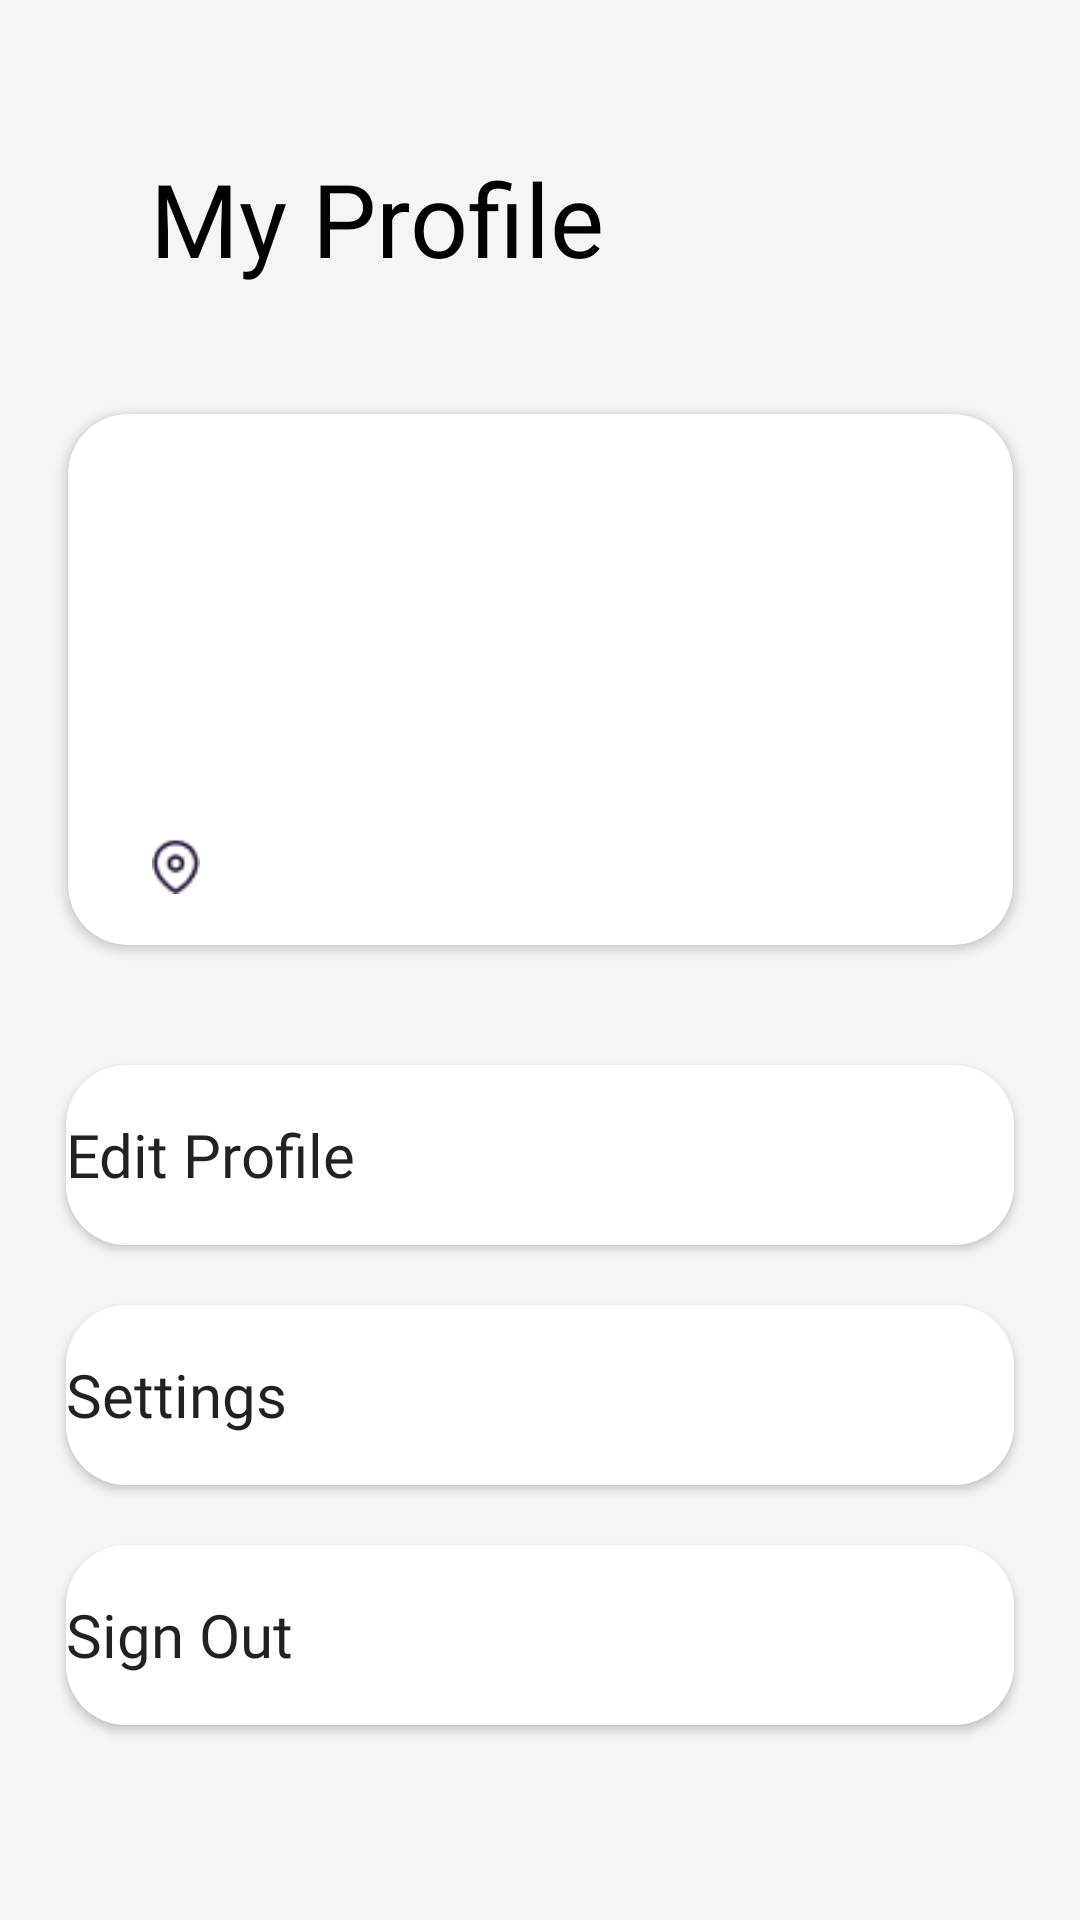

Write the Android layout XML for this screen, with the resource values it uses.
<!-- AndroidManifest.xml: application theme Theme.Homework2_GroupB -->
<!-- res/layout/fragment_profile.xml -->
<?xml version="1.0" encoding="utf-8"?>
<layout xmlns:android="http://schemas.android.com/apk/res/android"
    xmlns:app="http://schemas.android.com/apk/res-auto"
    xmlns:tools="http://schemas.android.com/tools">

    <data>
        <variable
            name="user"
            type="com.noor.homework2_groupb.data.model.User" />
    </data>

    <androidx.constraintlayout.widget.ConstraintLayout
        android:layout_width="match_parent"
        android:layout_height="match_parent"
        android:background="#F5F5F8"
        tools:context=".view.profile.ProfileFragment">

        <TextView
            android:id="@+id/text_profile"
            android:layout_width="180dp"
            android:layout_height="48dp"
            android:layout_marginStart="50dp"
            android:layout_marginTop="50dp"
            android:fontFamily="@font/raleway_semibold"
            android:text="@string/my_profile"
            android:textColor="@color/profile_text_color"
            android:textSize="34sp"
            app:layout_constraintLeft_toLeftOf="parent"
            app:layout_constraintTop_toTopOf="parent" />

        <androidx.cardview.widget.CardView
            android:id="@+id/card_view_profile"
            android:layout_width="315dp"
            android:layout_height="177dp"
            android:layout_marginTop="40dp"
            app:cardCornerRadius="20dp"
            app:layout_constraintEnd_toEndOf="parent"
            app:layout_constraintStart_toStartOf="parent"
            app:layout_constraintTop_toBottomOf="@id/text_profile">

            <androidx.constraintlayout.widget.ConstraintLayout
                android:layout_width="match_parent"
                android:layout_height="wrap_content">

                <ImageView
                    android:id="@+id/image_user"
                    android:layout_width="76dp"
                    android:layout_height="76dp"
                    android:layout_alignParentTop="true"
                    android:layout_marginTop="20dp"
                    android:background="@drawable/bg_profile_user_picture"
                    android:contentDescription="@string/description"
                    bindProfileImage="@{user.img}"
                    app:layout_constraintEnd_toEndOf="parent"
                    app:layout_constraintStart_toStartOf="parent"
                    app:layout_constraintTop_toTopOf="parent"
                    app:srcCompat="@drawable/ic_person" />

                <TextView
                    android:id="@+id/text_name_and_surname"
                    android:layout_width="wrap_content"
                    android:layout_height="wrap_content"
                    android:layout_marginTop="10dp"
                    android:fontFamily="@font/raleway_medium"
                    android:text="@{user.name + user.surname}"
                    android:textAlignment="center"
                    android:textColor="@color/profile_text_color"
                    android:textSize="20sp"
                    app:layout_constraintEnd_toEndOf="parent"
                    app:layout_constraintStart_toStartOf="parent"
                    app:layout_constraintTop_toBottomOf="@id/image_user" />

                <ImageView
                    android:id="@+id/image_location"
                    android:layout_width="16dp"
                    android:layout_height="20dp"
                    android:layout_marginStart="28dp"
                    android:src="@drawable/profile_location_icon"
                    app:layout_constraintBottom_toBottomOf="@+id/text_address"
                    app:layout_constraintStart_toStartOf="parent"
                    app:layout_constraintTop_toTopOf="@+id/text_address" />

                <TextView
                    android:id="@+id/text_address"
                    android:layout_width="0dp"
                    android:layout_height="wrap_content"
                    android:layout_marginStart="36dp"
                    android:layout_marginTop="8dp"
                    android:layout_marginEnd="36dp"
                    android:fontFamily="@font/raleway_medium"
                    android:gravity="top"
                    android:text="@{user.address}"
                    android:textColor="@color/profile_text_color"
                    app:layout_constraintEnd_toEndOf="parent"
                    app:layout_constraintStart_toStartOf="@id/image_location"
                    app:layout_constraintTop_toBottomOf="@id/text_name_and_surname" />


            </androidx.constraintlayout.widget.ConstraintLayout>

        </androidx.cardview.widget.CardView>

        <Button
            android:id="@+id/btn_edit_profile"
            android:layout_width="316dp"
            android:layout_height="60dp"
            android:layout_marginTop="40dp"
            android:background="@drawable/bg_profile_buttons"
            android:drawableEnd="@drawable/profile_button"
            android:elevation="40dp"
            android:fontFamily="@font/raleway_medium"
            android:gravity="center_vertical"
            android:src="@drawable/bg_profile_buttons"
            android:text="Edit Profile"
            android:textAllCaps="false"
            android:textSize="20sp"
            app:layout_constraintStart_toStartOf="parent"
            app:layout_constraintEnd_toEndOf="parent"
            app:layout_constraintTop_toBottomOf="@+id/card_view_profile" />

        <Button
            android:id="@+id/btn_settings"
            android:layout_width="316dp"
            android:layout_height="60dp"
            android:layout_marginTop="20dp"
            android:background="@drawable/bg_profile_buttons"
            android:drawableEnd="@drawable/profile_button"
            android:elevation="40dp"
            android:fontFamily="@font/raleway_medium"
            android:gravity="center_vertical"
            android:src="@drawable/bg_profile_buttons"
            android:text="Settings"
            android:textAllCaps="false"
            android:textSize="20sp"
            app:layout_constraintStart_toStartOf="parent"
            app:layout_constraintEnd_toEndOf="parent"
            app:layout_constraintTop_toBottomOf="@+id/btn_edit_profile" />

        <Button
            android:id="@+id/btn_sign_out"
            android:layout_width="316dp"
            android:layout_height="60dp"
            android:layout_marginTop="20dp"
            android:background="@drawable/bg_profile_buttons"
            android:drawableEnd="@drawable/profile_button"
            android:elevation="40dp"
            android:fontFamily="@font/raleway_medium"
            android:gravity="center_vertical"
            android:src="@drawable/bg_profile_buttons"
            android:text="Sign Out"
            android:textAllCaps="false"
            android:textSize="20sp"
            app:layout_constraintStart_toStartOf="parent"
            app:layout_constraintEnd_toEndOf="parent"
            app:layout_constraintTop_toBottomOf="@+id/btn_settings" />

    </androidx.constraintlayout.widget.ConstraintLayout>
</layout>
<!-- resources referenced by this layout -->
<resources>
  <color name="profile_text_color">#000000</color>
  <!-- drawable bg_profile_buttons (drawable) -->
  <?xml version="1.0" encoding="utf-8"?>
  <shape xmlns:android="http://schemas.android.com/apk/res/android"
      android:shape="rectangle">
      <solid android:color="@color/bg_profile_buttons" />
      <corners android:radius="20dp"/>
  
  
  </shape>
  <!-- drawable bg_profile_user_picture (drawable) -->
  <?xml version="1.0" encoding="utf-8"?>
  <shape xmlns:android="http://schemas.android.com/apk/res/android"
      android:shape="rectangle">
      <corners android:radius="76dp"/>
  
  
  </shape>
  <!-- drawable profile_location_icon: png bitmap (drawable, 688 bytes) -->
  <string name="description">Description</string>
  <string name="my_profile">My Profile</string>
  <style name="Theme.Homework2_GroupB" parent="Theme.MaterialComponents.DayNight.NoActionBar">
  
          
          <item name="colorPrimary">@color/purple_500</item>
          <item name="colorPrimaryVariant">@color/purple_700</item>
          <item name="colorOnPrimary">@color/white</item>
          
          <item name="colorSecondary">@color/teal_200</item>
          <item name="colorSecondaryVariant">@color/teal_700</item>
          <item name="colorOnSecondary">@color/black</item>
          
          <item name="android:statusBarColor" tools:targetApi="l">?attr/colorPrimaryVariant</item>
          
      </style>
  <color name="bg_profile_buttons">#FFFFFF</color>
  <color name="purple_500">#FF6200EE</color>
  <color name="purple_700">#FF3700B3</color>
  <color name="white">#FFFFFFFF</color>
  <color name="teal_200">#FF03DAC5</color>
  <color name="teal_700">#FF018786</color>
  <color name="black">#FF000000</color>
</resources>
